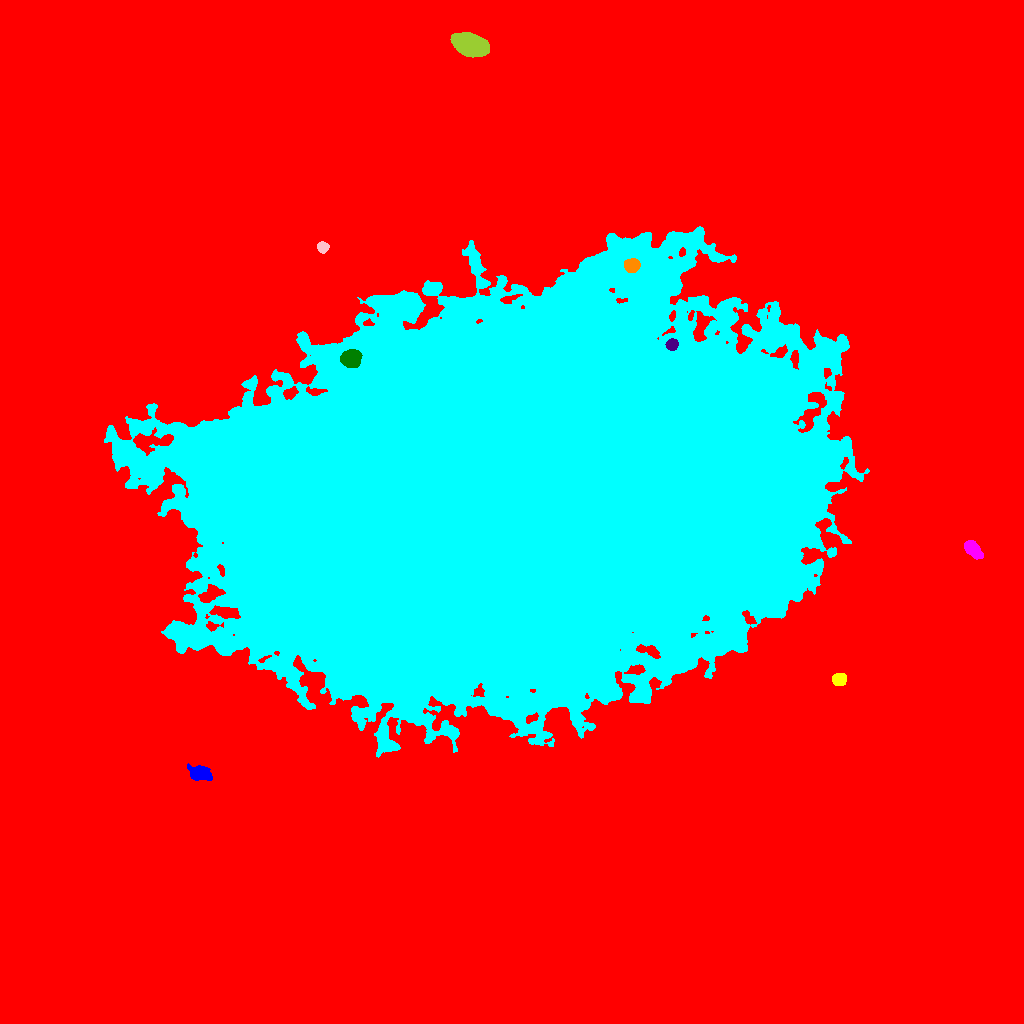

Data behind this chart, as committed beside it:
ID, X, Y, A, B, theta, total_flux, mu_max, mu_median, mu_mean, R_fwhm, R_e, R10, R90, x_start, x_end, y_start, y_end, area, greylevel
0, 502.1, 521.2, 325.6, 253.7, 0.4142, 10907011, 55.0, 11.0, 13.53, 178.5, 248.6, 100.2, 402.7, 0, 1023, 0, 1023, 805908, 13.53
1, 198.8, 250.3, 5.647, 3.335, -0.3071, 1205, 10.0, 3.0, 3.813, 5.642, 4.983, 1.954, 8.482, 187, 212, 243, 260, 316, 43.81
2, 839.1, 344.1, 3.067, 2.731, 0.287, 1712, 25.0, 8.5, 9.953, 4.406, 3.742, 1.493, 5.917, 832, 846, 338, 350, 172, 43.95
3, 972.8, 474.7, 4.991, 2.796, -0.7621, 1822, 16.0, 6.0, 6.954, 5.917, 4.72, 1.954, 7.464, 964, 983, 464, 483, 262, 40.95
4, 350.7, 665, 4.316, 3.76, 0.2721, 4551, 37.0, 11.5, 13.39, 5.754, 5.171, 2.034, 8.273, 340, 362, 656, 674, 340, 73.39
5, 671.8, 678.8, 2.713, 2.548, 0.4438, 1860, 34.0, 13.0, 13.98, 4.146, 3.432, 1.382, 5.323, 665, 678, 673, 685, 133, 79.98
6, 631.9, 758.1, 3.519, 3.136, 0.1443, 2284, 24.0, 10.0, 11.14, 5.382, 4.297, 1.693, 6.747, 624, 640, 751, 765, 205, 74.14
7, 508.6, 522.9, 144.8, 89.29, 0.1904, 5305874, 134.0, 20.0, 22.07, 23.79, 143.7, 51.9, 228.9, 104, 869, 266, 797, 240358, 54.07
8, 322.3, 776.1, 2.667, 2.481, -0.1663, 858.0, 15.0, 7.0, 7.091, 4.184, 3.338, 1.382, 5.171, 317, 329, 770, 782, 121, 44.09
9, 470.7, 978.7, 8.335, 4.506, -0.2954, 18261, 60.0, 22.0, 24, 9.288, 7.899, 3.192, 12.62, 450, 489, 966, 991, 761, 57
